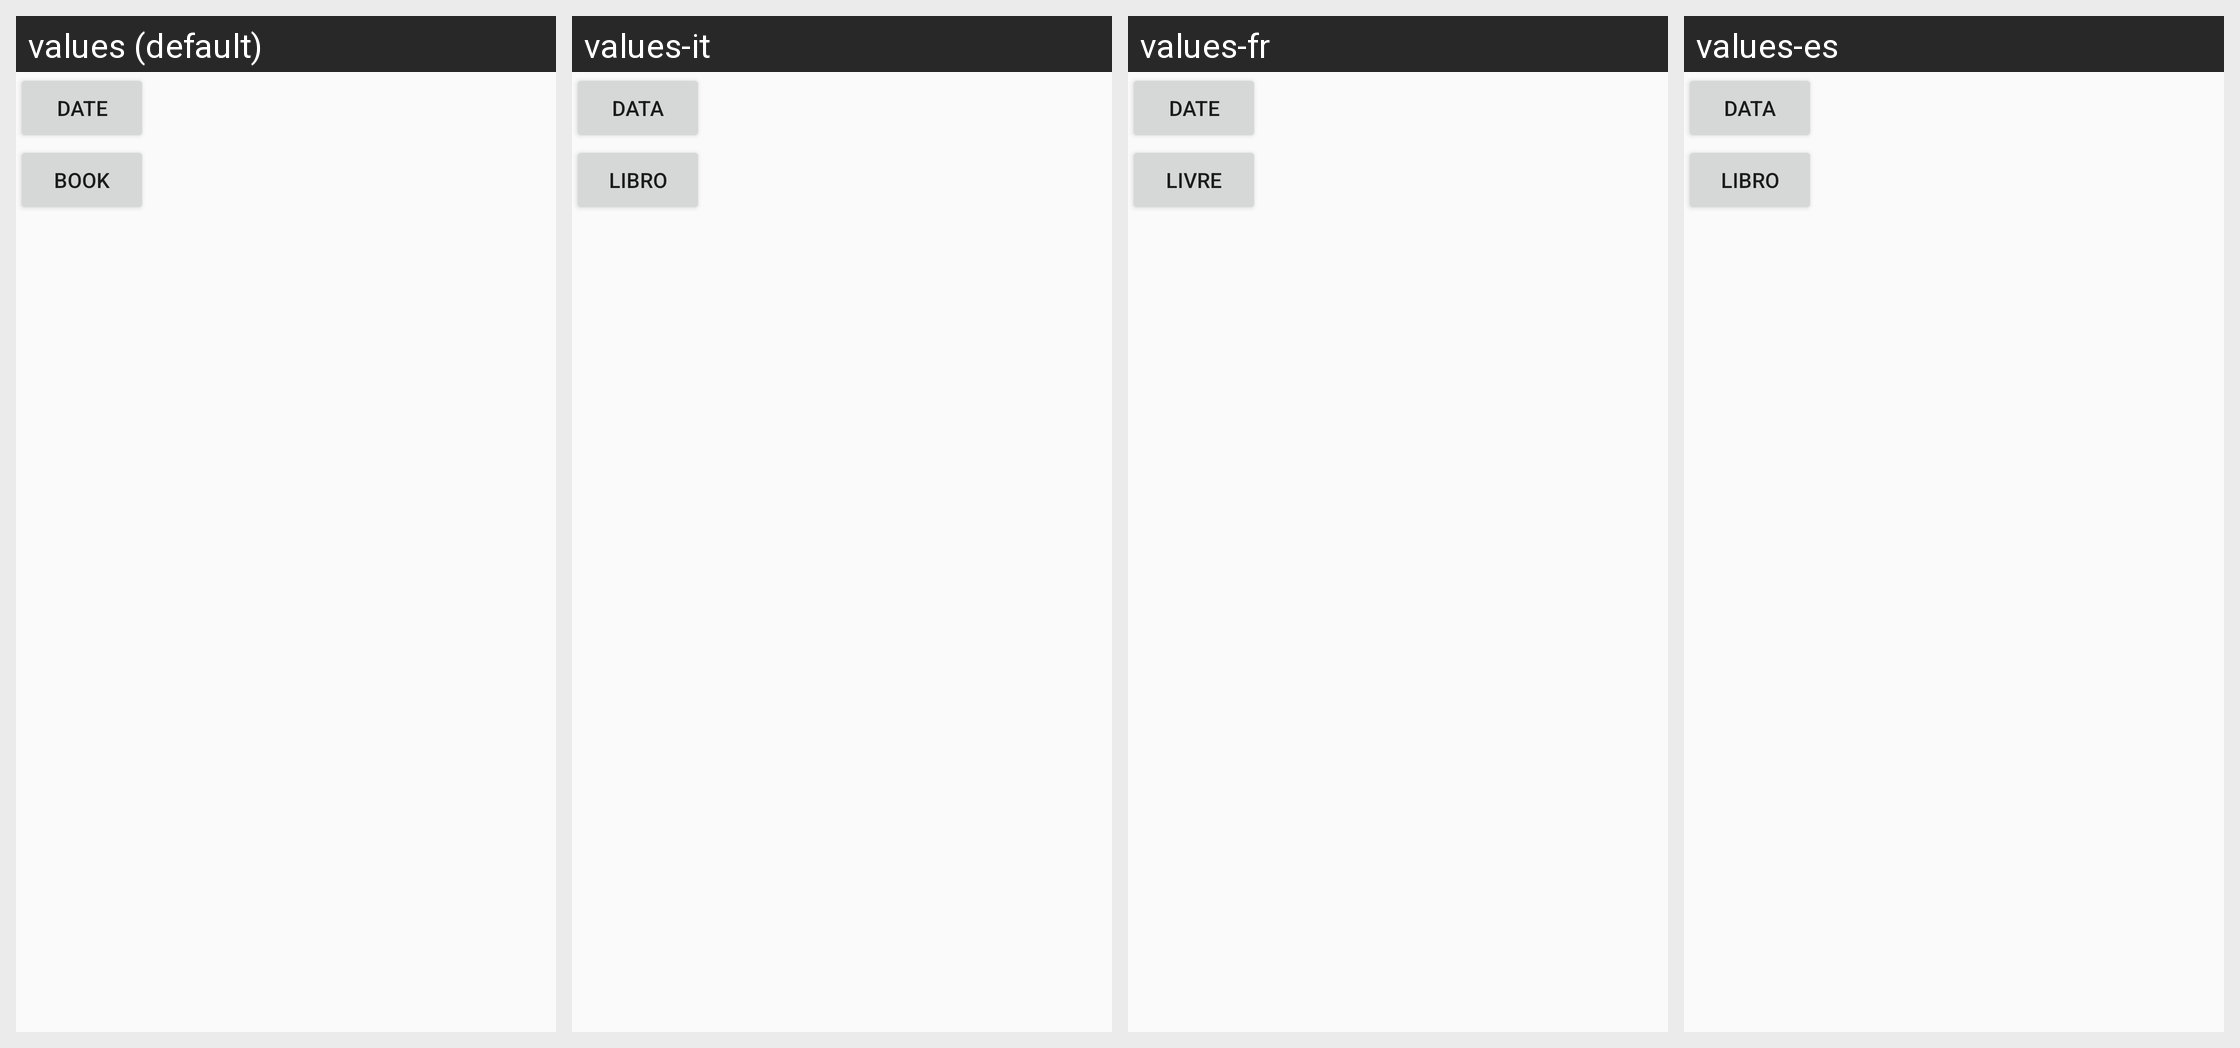

The Android screen above is rendered under several locales of the same app. Produce the string resources it draws, with the default and per-locale values.
Android screen res/layout/fragment_fav_search.xml rendered under 4 locales, left to right: values (default), values-it, values-fr, values-es. Device: Nexus 5 (rendered at 1080×1920; each locale shown at half size, 540×960, under a caption strip naming it); theme AppTheme.
Other locales in the repository, not shown: values-pt.
Strings drawn on this screen, with the default value and each locale's value (text and hints the layout hard-codes, and strings that could not be matched under every locale, appear in the picture but are not listed):

favOrder1Short
  values: Date
  values-it: Data
  values-fr: Date
  values-es: Data

favOrder2Short
  values: Book
  values-it: Libro
  values-fr: Livre
  values-es: Libro
